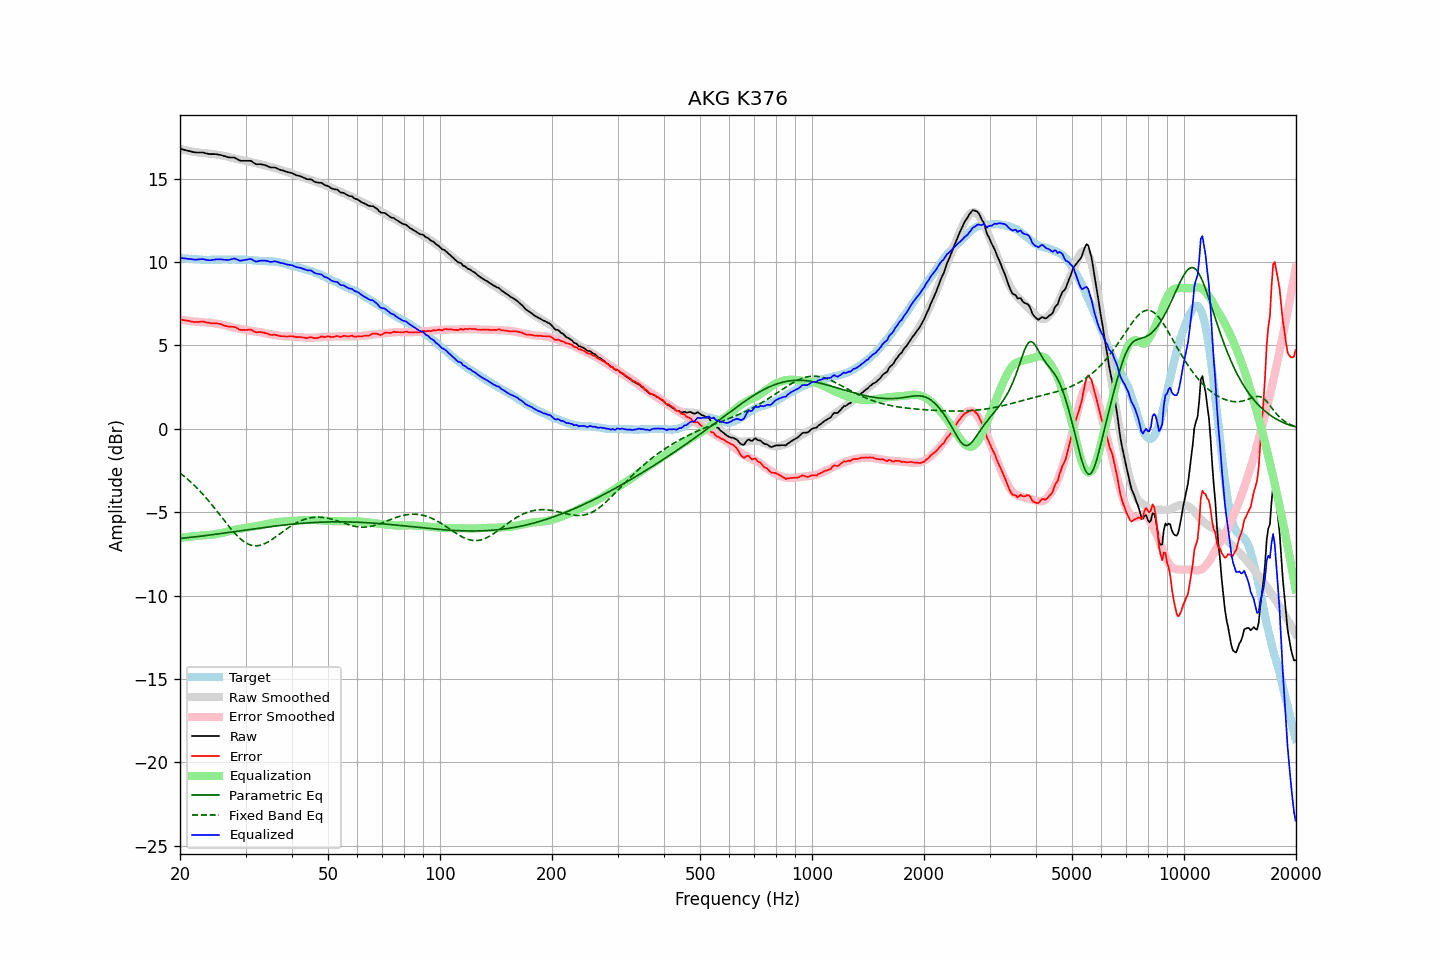

Values plotted in this chart, from the file beside it:
frequency, raw, error, smoothed, error_smoothed, equalization, parametric_eq, fixed_band_eq, equalized_raw, equalized_smoothed, target
20.00, 16.80, 6.56, 16.79, 6.54, -6.54, -6.57, -2.65, 10.25, 10.24, 10.24
20.20, 16.78, 6.55, 16.77, 6.53, -6.53, -6.57, -2.73, 10.24, 10.23, 10.23
20.40, 16.75, 6.52, 16.74, 6.52, -6.52, -6.56, -2.80, 10.23, 10.23, 10.22
20.61, 16.73, 6.51, 16.72, 6.50, -6.50, -6.55, -2.88, 10.22, 10.22, 10.22
20.81, 16.70, 6.49, 16.70, 6.49, -6.49, -6.54, -2.96, 10.20, 10.21, 10.20
21.02, 16.68, 6.48, 16.68, 6.48, -6.48, -6.53, -3.05, 10.19, 10.20, 10.20
21.23, 16.66, 6.46, 16.66, 6.47, -6.47, -6.52, -3.13, 10.19, 10.19, 10.19
21.44, 16.63, 6.43, 16.64, 6.46, -6.46, -6.51, -3.22, 10.18, 10.18, 10.20
21.66, 16.61, 6.42, 16.63, 6.45, -6.45, -6.50, -3.31, 10.16, 10.18, 10.19
21.87, 16.59, 6.41, 16.61, 6.44, -6.44, -6.48, -3.40, 10.15, 10.17, 10.18
22.09, 16.58, 6.41, 16.59, 6.43, -6.43, -6.47, -3.50, 10.15, 10.17, 10.17
22.31, 16.58, 6.41, 16.58, 6.42, -6.42, -6.46, -3.60, 10.16, 10.16, 10.17
22.54, 16.58, 6.41, 16.57, 6.41, -6.41, -6.45, -3.70, 10.17, 10.16, 10.16
22.76, 16.58, 6.43, 16.55, 6.40, -6.40, -6.44, -3.80, 10.17, 10.15, 10.15
22.99, 16.58, 6.44, 16.54, 6.40, -6.40, -6.43, -3.90, 10.18, 10.15, 10.14
23.22, 16.56, 6.43, 16.54, 6.39, -6.39, -6.42, -4.01, 10.17, 10.15, 10.13
23.45, 16.53, 6.38, 16.53, 6.38, -6.38, -6.40, -4.12, 10.14, 10.14, 10.14
23.69, 16.51, 6.38, 16.52, 6.38, -6.38, -6.39, -4.23, 10.13, 10.14, 10.13
23.92, 16.49, 6.35, 16.51, 6.37, -6.37, -6.38, -4.35, 10.11, 10.14, 10.13
24.16, 16.48, 6.33, 16.50, 6.36, -6.36, -6.37, -4.46, 10.11, 10.14, 10.14
24.40, 16.48, 6.33, 16.49, 6.35, -6.35, -6.35, -4.58, 10.12, 10.14, 10.15
24.65, 16.48, 6.33, 16.47, 6.33, -6.33, -6.34, -4.70, 10.14, 10.14, 10.15
24.89, 16.48, 6.33, 16.46, 6.31, -6.31, -6.33, -4.82, 10.16, 10.14, 10.15
25.14, 16.47, 6.32, 16.44, 6.29, -6.29, -6.31, -4.94, 10.17, 10.14, 10.14
25.39, 16.44, 6.30, 16.42, 6.28, -6.28, -6.30, -5.07, 10.17, 10.15, 10.14
25.65, 16.43, 6.29, 16.41, 6.26, -6.26, -6.29, -5.19, 10.17, 10.15, 10.14
25.91, 16.41, 6.26, 16.40, 6.25, -6.25, -6.27, -5.31, 10.16, 10.15, 10.15
26.16, 16.37, 6.21, 16.38, 6.23, -6.23, -6.26, -5.44, 10.14, 10.15, 10.16
26.43, 16.35, 6.19, 16.36, 6.21, -6.21, -6.25, -5.56, 10.14, 10.15, 10.16
26.69, 16.32, 6.16, 16.34, 6.19, -6.19, -6.23, -5.68, 10.13, 10.15, 10.16
26.96, 16.29, 6.14, 16.31, 6.16, -6.16, -6.22, -5.80, 10.13, 10.15, 10.15
27.23, 16.28, 6.13, 16.29, 6.13, -6.13, -6.20, -5.92, 10.14, 10.15, 10.15
27.50, 16.28, 6.13, 16.26, 6.10, -6.10, -6.19, -6.04, 10.17, 10.15, 10.15
27.77, 16.28, 6.11, 16.23, 6.08, -6.08, -6.18, -6.15, 10.20, 10.15, 10.16
28.05, 16.27, 6.10, 16.21, 6.05, -6.05, -6.16, -6.25, 10.21, 10.15, 10.16
28.33, 16.21, 6.06, 16.19, 6.04, -6.04, -6.15, -6.36, 10.17, 10.15, 10.14
28.62, 16.16, 6.02, 16.17, 6.02, -6.02, -6.14, -6.46, 10.14, 10.15, 10.14
28.90, 16.10, 5.94, 16.16, 6.01, -6.01, -6.12, -6.55, 10.09, 10.15, 10.15
29.19, 16.08, 5.93, 16.13, 5.99, -5.99, -6.11, -6.63, 10.09, 10.15, 10.15
29.48, 16.08, 5.94, 16.11, 5.97, -5.97, -6.09, -6.71, 10.11, 10.14, 10.14
29.78, 16.08, 5.94, 16.09, 5.95, -5.95, -6.08, -6.78, 10.12, 10.14, 10.14
30.08, 16.08, 5.93, 16.07, 5.93, -5.93, -6.07, -6.84, 10.14, 10.13, 10.15
30.38, 16.08, 5.93, 16.04, 5.91, -5.91, -6.05, -6.89, 10.16, 10.13, 10.14
30.68, 16.08, 5.96, 16.02, 5.90, -5.90, -6.04, -6.94, 10.18, 10.12, 10.12
30.99, 16.08, 5.96, 16.00, 5.88, -5.88, -6.02, -6.97, 10.19, 10.12, 10.12
31.30, 16.02, 5.91, 15.98, 5.87, -5.87, -6.01, -7.00, 10.14, 10.11, 10.11
31.61, 15.95, 5.85, 15.97, 5.86, -5.86, -6.00, -7.01, 10.08, 10.10, 10.10
31.93, 15.89, 5.80, 15.95, 5.85, -5.85, -5.98, -7.02, 10.04, 10.10, 10.09
32.24, 15.87, 5.78, 15.92, 5.83, -5.83, -5.97, -7.01, 10.03, 10.09, 10.09
32.57, 15.88, 5.80, 15.89, 5.81, -5.81, -5.96, -7.00, 10.06, 10.08, 10.07
32.89, 15.88, 5.80, 15.87, 5.79, -5.79, -5.94, -6.98, 10.08, 10.08, 10.07
33.22, 15.86, 5.79, 15.84, 5.77, -5.77, -5.93, -6.95, 10.08, 10.07, 10.07
33.55, 15.84, 5.77, 15.82, 5.75, -5.75, -5.92, -6.92, 10.09, 10.07, 10.06
33.89, 15.82, 5.75, 15.79, 5.73, -5.73, -5.91, -6.87, 10.09, 10.06, 10.07
34.23, 15.78, 5.73, 15.77, 5.71, -5.71, -5.89, -6.82, 10.07, 10.06, 10.05
34.57, 15.74, 5.69, 15.74, 5.69, -5.69, -5.88, -6.77, 10.05, 10.05, 10.05
34.92, 15.69, 5.65, 15.72, 5.68, -5.68, -5.87, -6.71, 10.01, 10.05, 10.04
35.27, 15.68, 5.63, 15.70, 5.66, -5.66, -5.86, -6.65, 10.02, 10.04, 10.05
35.62, 15.68, 5.64, 15.67, 5.64, -5.64, -5.84, -6.58, 10.03, 10.03, 10.03
35.97, 15.67, 5.64, 15.64, 5.62, -5.62, -5.83, -6.52, 10.05, 10.02, 10.03
... 635 more rows
